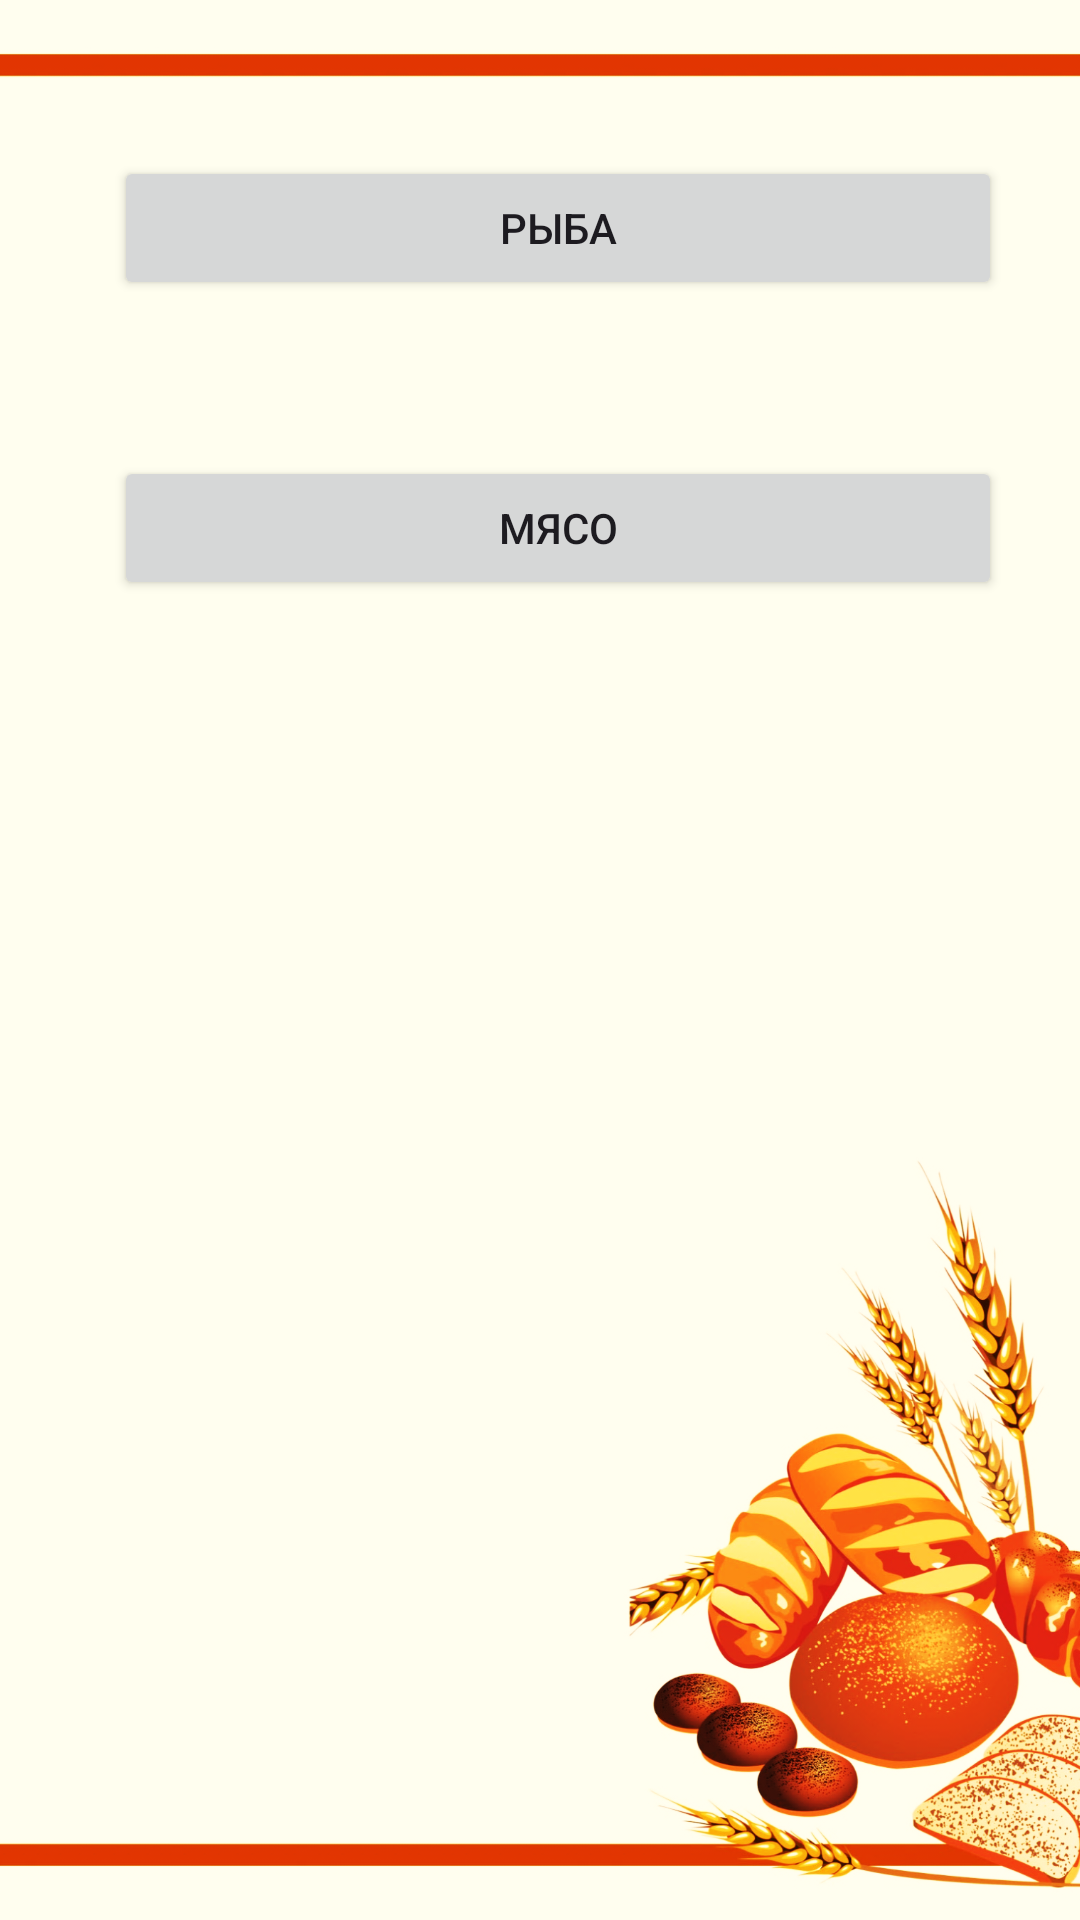

Android layout source for this screen:
<!-- AndroidManifest.xml: application theme Theme.MyContent -->
<!-- res/layout/activity4_5.xml -->
<RelativeLayout xmlns:android="http://schemas.android.com/apk/res/android"
    android:layout_width="match_parent"
    android:layout_height="match_parent">

    <ImageView
        android:layout_width="match_parent"
        android:layout_height="match_parent"
        android:src="@drawable/fon4"
        android:scaleType="centerCrop"/>

    
    <Button
        android:id="@+id/buttonActivity4_5_1"
        android:layout_width="match_parent"
        android:layout_height="wrap_content"
        android:text="@string/button_activity4_5_1_text"
        android:layout_marginTop="52dp"
        android:layout_marginEnd="26dp"
        android:layout_marginStart="38dp" />

    
    <Button
        android:id="@+id/buttonActivity4_5_2"
        android:layout_width="match_parent"
        android:layout_height="wrap_content"
        android:text="@string/button_activity4_5_2_text"
        android:layout_below="@id/buttonActivity4_5_1"
        android:layout_marginTop="52dp"
        android:layout_marginEnd="26dp"
        android:layout_marginStart="38dp" />

</RelativeLayout>
<!-- resources referenced by this layout -->
<resources>
  <!-- drawable fon4: png bitmap (drawable, 834589 bytes) -->
  <string name="button_activity4_5_1_text">Рыба</string>
  <string name="button_activity4_5_2_text">Мясо</string>
  <style name="Theme.MyContent" parent="Base.Theme.MyContent" />
  <style name="Base.Theme.MyContent" parent="Theme.Material3.DayNight.NoActionBar">
          
          
      </style>
</resources>
